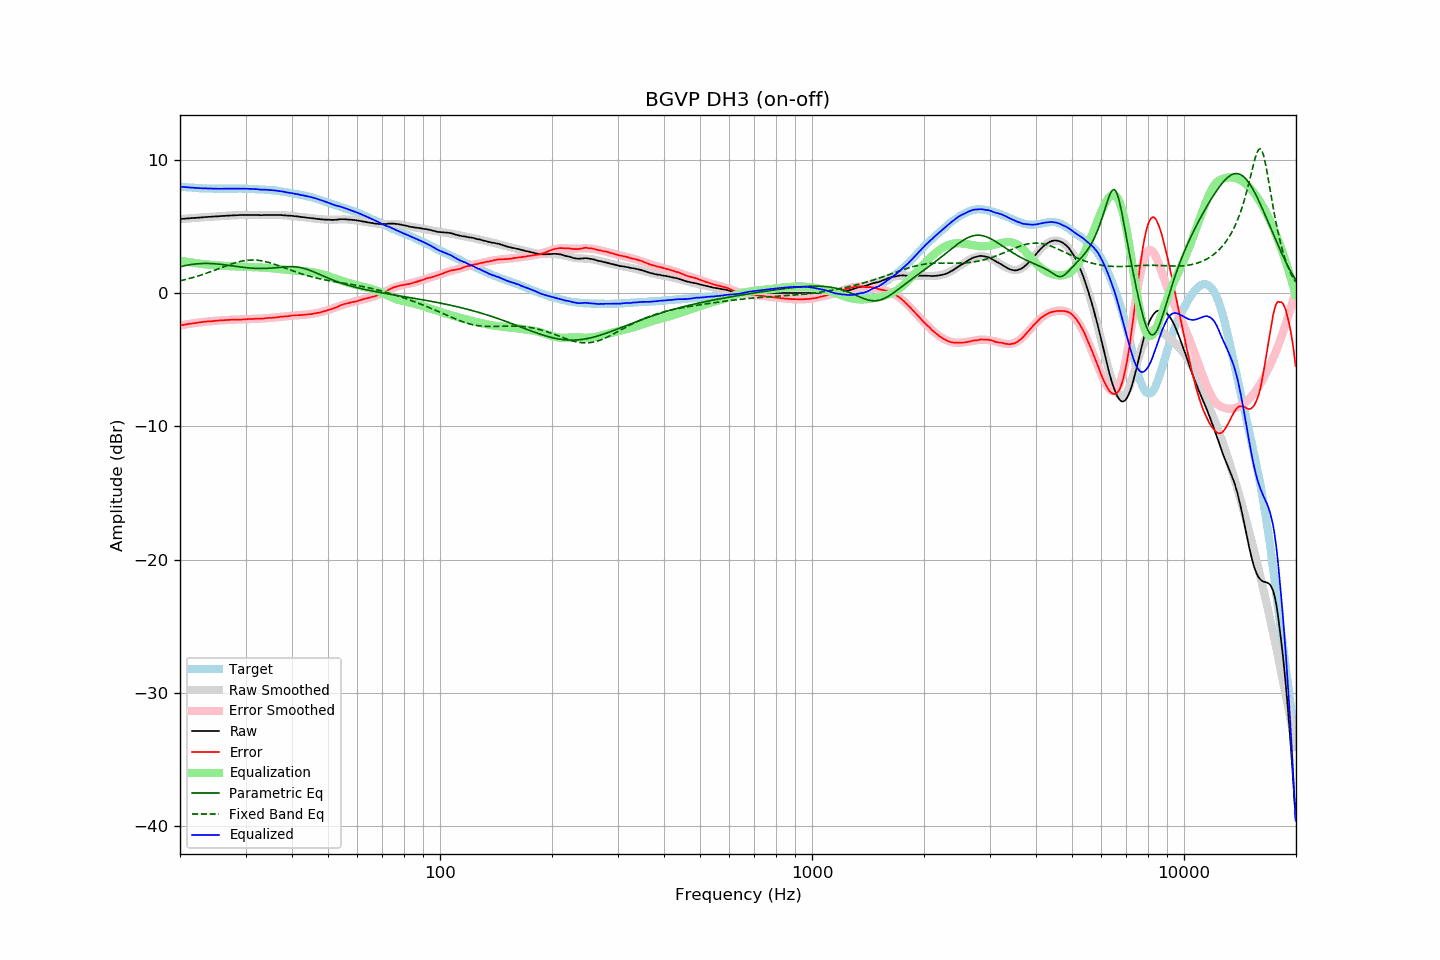

The data file committed next to this chart (first rows):
frequency, raw, error, smoothed, error_smoothed, equalization, parametric_eq, fixed_band_eq, equalized_raw, equalized_smoothed, target
20.00, 5.55, -2.43, 5.55, -2.44, 2.44, 1.98, 0.92, 7.99, 7.99, 7.98
20.20, 5.56, -2.41, 5.56, -2.41, 2.41, 2.00, 0.94, 7.97, 7.98, 7.97
20.40, 5.57, -2.39, 5.57, -2.39, 2.39, 2.03, 0.97, 7.96, 7.96, 7.96
20.61, 5.58, -2.38, 5.58, -2.37, 2.37, 2.05, 1.00, 7.95, 7.95, 7.95
20.81, 5.59, -2.34, 5.59, -2.35, 2.35, 2.08, 1.03, 7.94, 7.94, 7.93
21.02, 5.60, -2.32, 5.60, -2.33, 2.33, 2.10, 1.06, 7.93, 7.93, 7.92
21.23, 5.61, -2.30, 5.61, -2.31, 2.31, 2.12, 1.09, 7.92, 7.92, 7.91
21.44, 5.62, -2.30, 5.62, -2.29, 2.29, 2.14, 1.13, 7.91, 7.91, 7.92
21.66, 5.63, -2.28, 5.63, -2.27, 2.27, 2.16, 1.16, 7.90, 7.90, 7.90
21.87, 5.64, -2.26, 5.64, -2.26, 2.26, 2.17, 1.20, 7.90, 7.89, 7.90
22.09, 5.64, -2.24, 5.65, -2.24, 2.24, 2.18, 1.23, 7.88, 7.88, 7.88
22.31, 5.65, -2.22, 5.65, -2.22, 2.22, 2.19, 1.27, 7.87, 7.88, 7.87
22.54, 5.66, -2.20, 5.66, -2.21, 2.21, 2.20, 1.31, 7.87, 7.87, 7.86
22.76, 5.67, -2.19, 5.67, -2.19, 2.19, 2.21, 1.35, 7.86, 7.87, 7.86
22.99, 5.68, -2.17, 5.68, -2.18, 2.18, 2.22, 1.39, 7.86, 7.86, 7.85
23.22, 5.69, -2.15, 5.69, -2.17, 2.17, 2.22, 1.43, 7.86, 7.85, 7.84
23.45, 5.70, -2.15, 5.70, -2.15, 2.15, 2.22, 1.47, 7.85, 7.85, 7.85
23.69, 5.71, -2.13, 5.71, -2.14, 2.14, 2.22, 1.51, 7.85, 7.84, 7.84
23.92, 5.72, -2.11, 5.71, -2.13, 2.13, 2.22, 1.55, 7.85, 7.84, 7.83
24.16, 5.72, -2.12, 5.72, -2.11, 2.11, 2.21, 1.60, 7.83, 7.84, 7.84
24.40, 5.73, -2.11, 5.73, -2.10, 2.10, 2.21, 1.64, 7.83, 7.84, 7.84
24.65, 5.74, -2.09, 5.74, -2.09, 2.09, 2.20, 1.69, 7.83, 7.83, 7.83
24.89, 5.75, -2.08, 5.75, -2.08, 2.08, 2.19, 1.73, 7.83, 7.83, 7.83
25.14, 5.75, -2.07, 5.76, -2.07, 2.07, 2.18, 1.78, 7.82, 7.83, 7.82
25.39, 5.76, -2.06, 5.76, -2.07, 2.07, 2.17, 1.82, 7.83, 7.83, 7.82
25.65, 5.77, -2.05, 5.77, -2.06, 2.06, 2.16, 1.87, 7.83, 7.83, 7.82
25.91, 5.78, -2.04, 5.78, -2.05, 2.05, 2.14, 1.92, 7.83, 7.83, 7.82
26.16, 5.79, -2.04, 5.79, -2.04, 2.04, 2.13, 1.96, 7.83, 7.82, 7.83
26.43, 5.79, -2.03, 5.79, -2.03, 2.03, 2.11, 2.01, 7.82, 7.83, 7.82
26.69, 5.80, -2.02, 5.80, -2.03, 2.03, 2.10, 2.05, 7.83, 7.83, 7.82
26.96, 5.81, -2.01, 5.81, -2.02, 2.02, 2.08, 2.10, 7.83, 7.83, 7.82
27.23, 5.81, -2.01, 5.81, -2.01, 2.01, 2.06, 2.14, 7.82, 7.83, 7.82
27.50, 5.82, -2.00, 5.82, -2.01, 2.01, 2.04, 2.18, 7.83, 7.83, 7.82
27.77, 5.83, -2.00, 5.83, -2.01, 2.01, 2.03, 2.22, 7.84, 7.83, 7.83
28.05, 5.83, -1.99, 5.83, -2.00, 2.00, 2.01, 2.26, 7.83, 7.83, 7.82
28.33, 5.84, -1.99, 5.84, -2.00, 2.00, 1.99, 2.29, 7.84, 7.83, 7.83
28.62, 5.84, -1.99, 5.84, -1.99, 1.99, 1.98, 2.32, 7.83, 7.84, 7.83
28.90, 5.85, -1.99, 5.85, -1.99, 1.99, 1.96, 2.35, 7.84, 7.83, 7.84
29.19, 5.85, -1.99, 5.85, -1.98, 1.98, 1.95, 2.38, 7.83, 7.83, 7.84
29.48, 5.85, -1.98, 5.85, -1.98, 1.98, 1.93, 2.41, 7.83, 7.83, 7.83
29.78, 5.86, -1.97, 5.86, -1.97, 1.97, 1.92, 2.43, 7.83, 7.83, 7.83
30.08, 5.86, -1.97, 5.86, -1.97, 1.97, 1.90, 2.44, 7.83, 7.83, 7.83
30.38, 5.86, -1.95, 5.86, -1.97, 1.97, 1.89, 2.46, 7.83, 7.82, 7.81
30.68, 5.86, -1.95, 5.86, -1.96, 1.96, 1.88, 2.47, 7.82, 7.82, 7.81
30.99, 5.86, -1.95, 5.86, -1.96, 1.96, 1.87, 2.47, 7.82, 7.81, 7.81
31.30, 5.86, -1.95, 5.86, -1.95, 1.95, 1.86, 2.48, 7.81, 7.81, 7.81
31.61, 5.86, -1.94, 5.86, -1.94, 1.94, 1.86, 2.48, 7.80, 7.80, 7.80
31.93, 5.86, -1.92, 5.86, -1.94, 1.94, 1.85, 2.47, 7.80, 7.80, 7.78
32.24, 5.86, -1.93, 5.86, -1.93, 1.93, 1.84, 2.46, 7.79, 7.79, 7.79
32.57, 5.85, -1.92, 5.86, -1.93, 1.93, 1.84, 2.45, 7.78, 7.78, 7.77
32.89, 5.84, -1.93, 5.86, -1.92, 1.92, 1.84, 2.43, 7.76, 7.77, 7.77
33.22, 5.84, -1.92, 5.85, -1.91, 1.91, 1.84, 2.41, 7.75, 7.77, 7.76
33.55, 5.85, -1.91, 5.86, -1.91, 1.91, 1.84, 2.39, 7.76, 7.76, 7.76
33.89, 5.86, -1.89, 5.86, -1.90, 1.90, 1.85, 2.36, 7.76, 7.75, 7.75
34.23, 5.86, -1.87, 5.86, -1.89, 1.89, 1.85, 2.33, 7.75, 7.75, 7.73
34.57, 5.86, -1.87, 5.86, -1.88, 1.88, 1.86, 2.30, 7.74, 7.74, 7.73
34.92, 5.86, -1.85, 5.86, -1.87, 1.87, 1.86, 2.26, 7.73, 7.73, 7.71
35.27, 5.86, -1.87, 5.86, -1.86, 1.86, 1.87, 2.23, 7.72, 7.72, 7.73
35.62, 5.86, -1.84, 5.86, -1.85, 1.85, 1.88, 2.19, 7.71, 7.71, 7.70
35.97, 5.86, -1.84, 5.86, -1.84, 1.84, 1.89, 2.15, 7.70, 7.69, 7.70
... 635 more rows
